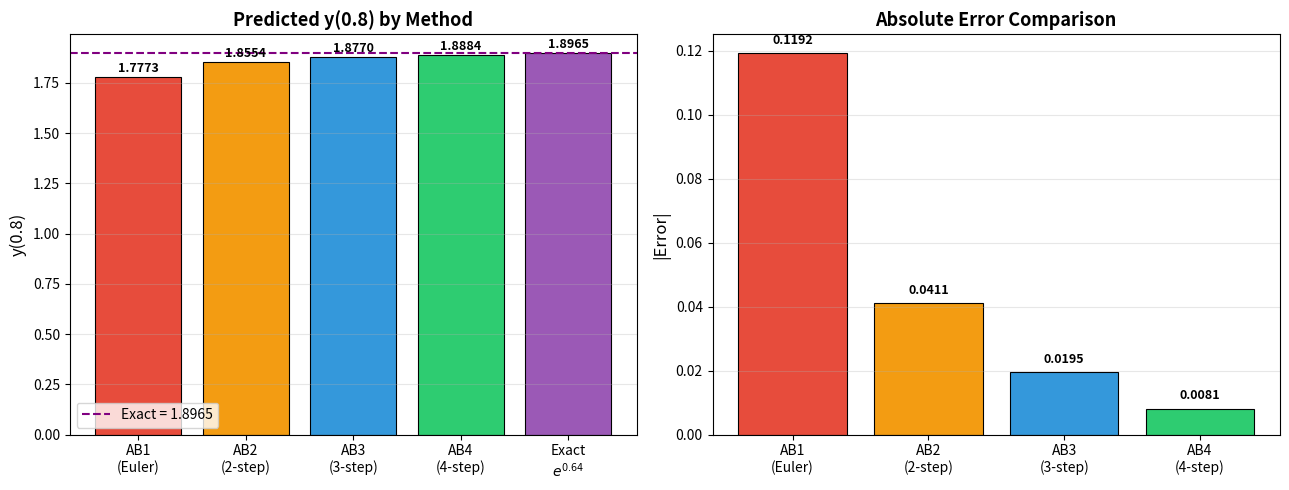

Write Python code to recreate this figure. (Note: this script raises an exception after producing the figure.)
import numpy as np
import matplotlib.pyplot as plt

# ── IVP: dy/dx = 2xy,  y(0) = 1,  exact: y = e^{x^2} ────────
def f(x, y):
    return 2 * x * y

h = 0.2
x = np.array([0.0, 0.2, 0.4, 0.6])
y = np.array([1.0, 1.0408, 1.1735, 1.4333])
fv = np.array([f(x[i], y[i]) for i in range(4)])

y_exact_08 = np.exp(0.64)

# ── All Adams-Bashforth predictor orders ───────────────────────
# AB1 (Euler): y_{n+1} = y_n + h*f_n
y_ab1 = y[3] + h * fv[3]

# AB2: y_{n+1} = y_n + (h/2)(3f_n - f_{n-1})
y_ab2 = y[3] + (h / 2) * (3 * fv[3] - fv[2])

# AB3: y_{n+1} = y_n + (h/12)(23f_n - 16f_{n-1} + 5f_{n-2})
y_ab3 = y[3] + (h / 12) * (23 * fv[3] - 16 * fv[2] + 5 * fv[1])

# AB4: y_{n+1} = y_n + (h/24)(55f_n - 59f_{n-1} + 37f_{n-2} - 9f_{n-3})
y_ab4 = y[3] + (h / 24) * (55 * fv[3] - 59 * fv[2] + 37 * fv[1] - 9 * fv[0])

methods = ['AB1\n(Euler)', 'AB2\n(2-step)', 'AB3\n(3-step)', 'AB4\n(4-step)', 'Exact\n$e^{0.64}$']
values  = [y_ab1, y_ab2, y_ab3, y_ab4, y_exact_08]
errors  = [abs(v - y_exact_08) for v in values]
colors  = ['#e74c3c', '#f39c12', '#3498db', '#2ecc71', '#9b59b6']

print(f"AB1 (Euler) : y(0.8) = {y_ab1:.6f},  error = {abs(y_ab1 - y_exact_08):.6f}")
print(f"AB2 (2-step): y(0.8) = {y_ab2:.6f},  error = {abs(y_ab2 - y_exact_08):.6f}")
print(f"AB3 (3-step): y(0.8) = {y_ab3:.6f},  error = {abs(y_ab3 - y_exact_08):.6f}")
print(f"AB4 (4-step): y(0.8) = {y_ab4:.6f},  error = {abs(y_ab4 - y_exact_08):.6f}")
print(f"Exact       : y(0.8) = {y_exact_08:.6f}")

# ── Bar chart: predicted values ────────────────────────────────
fig, (ax1, ax2) = plt.subplots(1, 2, figsize=(13, 5))

bars = ax1.bar(methods, values, color=colors, edgecolor='black', lw=0.8)
ax1.axhline(y_exact_08, color='purple', ls='--', lw=1.5, label=f'Exact = {y_exact_08:.4f}')
for bar, v in zip(bars, values):
    ax1.text(bar.get_x() + bar.get_width()/2, v + 0.01, f'{v:.4f}',
             ha='center', va='bottom', fontweight='bold', fontsize=9)
ax1.set_ylabel('y(0.8)', fontsize=12)
ax1.set_title('Predicted y(0.8) by Method', fontsize=13, fontweight='bold')
ax1.legend(fontsize=10)
ax1.grid(axis='y', alpha=0.3)

# ── Bar chart: errors ──────────────────────────────────────────
bars2 = ax2.bar(methods[:-1], errors[:-1], color=colors[:-1], edgecolor='black', lw=0.8)
for bar, e in zip(bars2, errors[:-1]):
    ax2.text(bar.get_x() + bar.get_width()/2, e + 0.002, f'{e:.4f}',
             ha='center', va='bottom', fontweight='bold', fontsize=9)
ax2.set_ylabel('|Error|', fontsize=12)
ax2.set_title('Absolute Error Comparison', fontsize=13, fontweight='bold')
ax2.grid(axis='y', alpha=0.3)

plt.tight_layout()
plt.savefig('figs/predictor_comparison.png', dpi=150)
plt.show()
